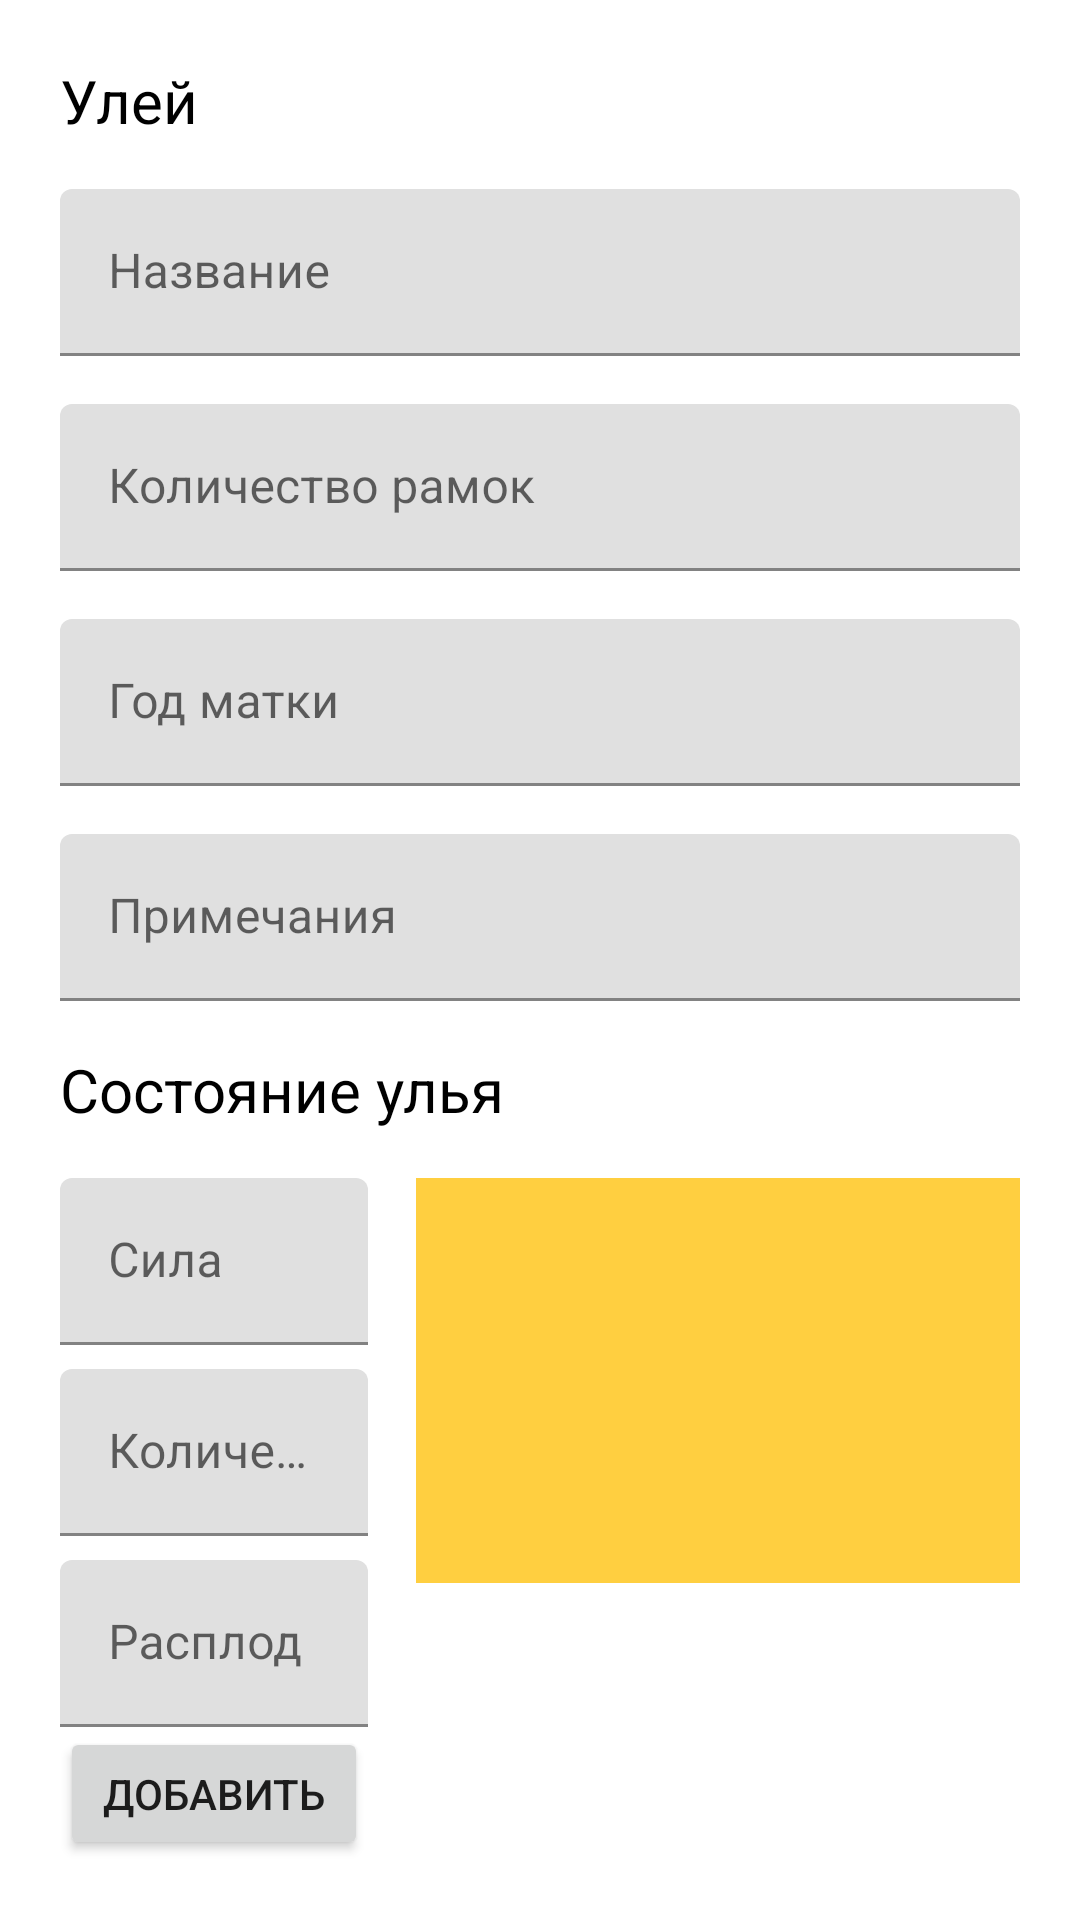

Layout XML and referenced resources for this Android screen:
<!-- AndroidManifest.xml: application theme Theme.Apairy -->
<!-- res/layout/fragment_hive_edit.xml -->
<?xml version="1.0" encoding="utf-8"?>
<LinearLayout
    xmlns:tools="http://schemas.android.com/tools"
    xmlns:android="http://schemas.android.com/apk/res/android"
    xmlns:app="http://schemas.android.com/apk/res-auto"
    android:layout_width="match_parent"
    android:layout_height="match_parent"
    android:orientation="vertical"
    android:padding="20dp"
    tools:context=".fragments.HiveEditFragment">


    <TextView
        android:id="@+id/textView"
        android:layout_width="match_parent"
        android:layout_height="wrap_content"
        android:text="Улей"
        android:textColor="@color/black"
        android:textSize="20sp" />

    <com.google.android.material.textfield.TextInputLayout
        android:layout_width="match_parent"
        android:layout_height="wrap_content"
        android:layout_marginTop="16dp"
        android:hint="Название">

        <com.google.android.material.textfield.TextInputEditText
            android:id="@+id/et_hive_name"
            android:layout_width="match_parent"
            android:layout_height="wrap_content"
            android:inputType="text" />
    </com.google.android.material.textfield.TextInputLayout>


    <com.google.android.material.textfield.TextInputLayout
        android:layout_width="match_parent"
        android:layout_height="wrap_content"
        android:layout_marginTop="16dp"
        android:hint="Количество рамок">

        <com.google.android.material.textfield.TextInputEditText
            android:id="@+id/en_hive_frame"
            android:layout_width="match_parent"
            android:layout_height="wrap_content"
            android:inputType="number" />
    </com.google.android.material.textfield.TextInputLayout>

    <com.google.android.material.textfield.TextInputLayout
        android:layout_width="match_parent"
        android:layout_height="wrap_content"
        android:layout_marginTop="16dp"
        android:hint="Год матки">

        <com.google.android.material.textfield.TextInputEditText
            android:id="@+id/et_hive_queen"
            android:layout_width="match_parent"
            android:layout_height="wrap_content"
            android:inputType="text" />
    </com.google.android.material.textfield.TextInputLayout>

    <com.google.android.material.textfield.TextInputLayout
        android:layout_width="match_parent"
        android:layout_height="wrap_content"
        android:layout_marginTop="16dp"
        android:hint="Примечания">

        <com.google.android.material.textfield.TextInputEditText
            android:id="@+id/et_hive_note"
            android:layout_width="match_parent"
            android:layout_height="wrap_content"
            android:inputType="text" />
    </com.google.android.material.textfield.TextInputLayout>

    <TextView
        android:id="@+id/tvState"
        android:layout_width="match_parent"
        android:layout_height="wrap_content"
        android:layout_marginTop="16dp"
        android:text="Состояние улья"
        android:textColor="@color/black"
        android:textSize="20sp" />

    <LinearLayout
        android:layout_width="match_parent"
        android:layout_height="match_parent"
        android:orientation="horizontal">

        <LinearLayout
            android:layout_width="match_parent"
            android:layout_height="match_parent"
            android:orientation="vertical"
            android:layout_weight="1.7"
            android:layout_marginEnd="16dp">

            <com.google.android.material.textfield.TextInputLayout
                android:layout_width="match_parent"
                android:layout_height="wrap_content"
                android:layout_marginTop="16dp"
                android:hint="Сила">

                <com.google.android.material.textfield.TextInputEditText
                    android:id="@+id/et_hive_state_strength"
                    android:layout_width="match_parent"
                    android:layout_height="wrap_content"
                    android:inputType="number" />
            </com.google.android.material.textfield.TextInputLayout>

            <com.google.android.material.textfield.TextInputLayout
                android:layout_width="match_parent"
                android:layout_height="wrap_content"
                android:layout_marginTop="8dp"
                android:hint="Количество меда">

                <com.google.android.material.textfield.TextInputEditText
                    android:id="@+id/et_hive_state_honey"
                    android:layout_width="match_parent"
                    android:layout_height="wrap_content"
                    android:inputType="numberDecimal" />
            </com.google.android.material.textfield.TextInputLayout>

            <com.google.android.material.textfield.TextInputLayout
                android:layout_width="match_parent"
                android:layout_height="wrap_content"
                android:layout_marginTop="8dp"
                android:hint="Расплод">

                <com.google.android.material.textfield.TextInputEditText
                    android:id="@+id/et_hive_state_frameWithBrood"
                    android:layout_width="match_parent"
                    android:layout_height="wrap_content"
                    android:inputType="number" />
            </com.google.android.material.textfield.TextInputLayout>

            <Button
                android:id="@+id/btnSaveHiveState"
                android:layout_width="match_parent"
                android:layout_height="wrap_content"

                android:text="Добавить" />
        </LinearLayout>

        <androidx.recyclerview.widget.RecyclerView
            android:background="@color/orange"
            android:id="@+id/rv_hive_state_list"
            android:layout_width="match_parent"
            android:layout_height="135dp"
            tools:listitem="@layout/hive_state_list_item"
            android:layout_marginTop="16dp"
            android:layout_weight="1"/>

    </LinearLayout>


</LinearLayout>
<!-- res/layout/hive_state_list_item.xml (included above) -->
<?xml version="1.0" encoding="utf-8"?>
<androidx.cardview.widget.CardView xmlns:android="http://schemas.android.com/apk/res/android"
    android:id="@+id/hive_state_card"
    android:layout_width="105dp"
    android:layout_height="wrap_content"
    xmlns:app="http://schemas.android.com/apk/res-auto"
    android:layout_margin="8dp"
    android:background="@color/white"
    app:cardCornerRadius="8dp"
    android:elevation="8dp">

    <LinearLayout
        android:layout_width="match_parent"
        android:layout_height="wrap_content"
        android:orientation="vertical"
        android:padding="8dp">


        <TextView
            android:id="@+id/tv_hive_state_date"
            android:layout_width="match_parent"
            android:layout_height="wrap_content"
            android:layout_alignParentStart="true"
            android:text="Дата"
            android:textColor="@color/black"
            android:textSize="14sp" />

        <TextView
            android:layout_marginTop="10dp"
            android:id="@+id/tv_hive_state_strength"
            android:layout_width="match_parent"
            android:layout_height="wrap_content"
            android:layout_alignParentStart="true"
            android:text="Сила"
            android:textColor="@color/black"
            android:textSize="14sp"/>
        <TextView
            android:layout_marginTop="10dp"
            android:id="@+id/tv_hive_state_honey"
            android:layout_width="match_parent"
            android:layout_height="wrap_content"
            android:layout_alignParentStart="true"
            android:text="Мед"
            android:textColor="@color/black"
            android:textSize="14sp"/>
        <TextView
            android:layout_marginTop="10dp"
            android:id="@+id/tv_hive_state_frame"
            android:layout_width="match_parent"
            android:layout_height="wrap_content"
            android:layout_alignParentStart="true"
            android:text="Расплод"
            android:textColor="@color/black"
            android:textSize="14sp"/>



    </LinearLayout>

</androidx.cardview.widget.CardView>
<!-- resources referenced by this layout -->
<resources>
  <color name="black">#FF000000</color>
  <color name="orange">#FFCF40</color>
  <color name="white">#FFFFFFFF</color>
  <style name="Theme.Apairy" parent="Base.Theme.Apairy" />
  <style name="Base.Theme.Apairy" parent="Theme.MaterialComponents.DayNight.DarkActionBar">
          
          <item name="colorPrimary">@color/orange</item>
          <item name="colorPrimaryVariant">@color/orange</item>
          <item name="colorOnPrimary">@color/white</item>
          
          <item name="colorSecondary">@color/orange</item>
          <item name="colorSecondaryVariant">@color/orange</item>
          <item name="colorOnSecondary">@color/black</item>
          
          <item name="android:statusBarColor">?attr/colorPrimaryVariant</item>
          
      </style>
</resources>
